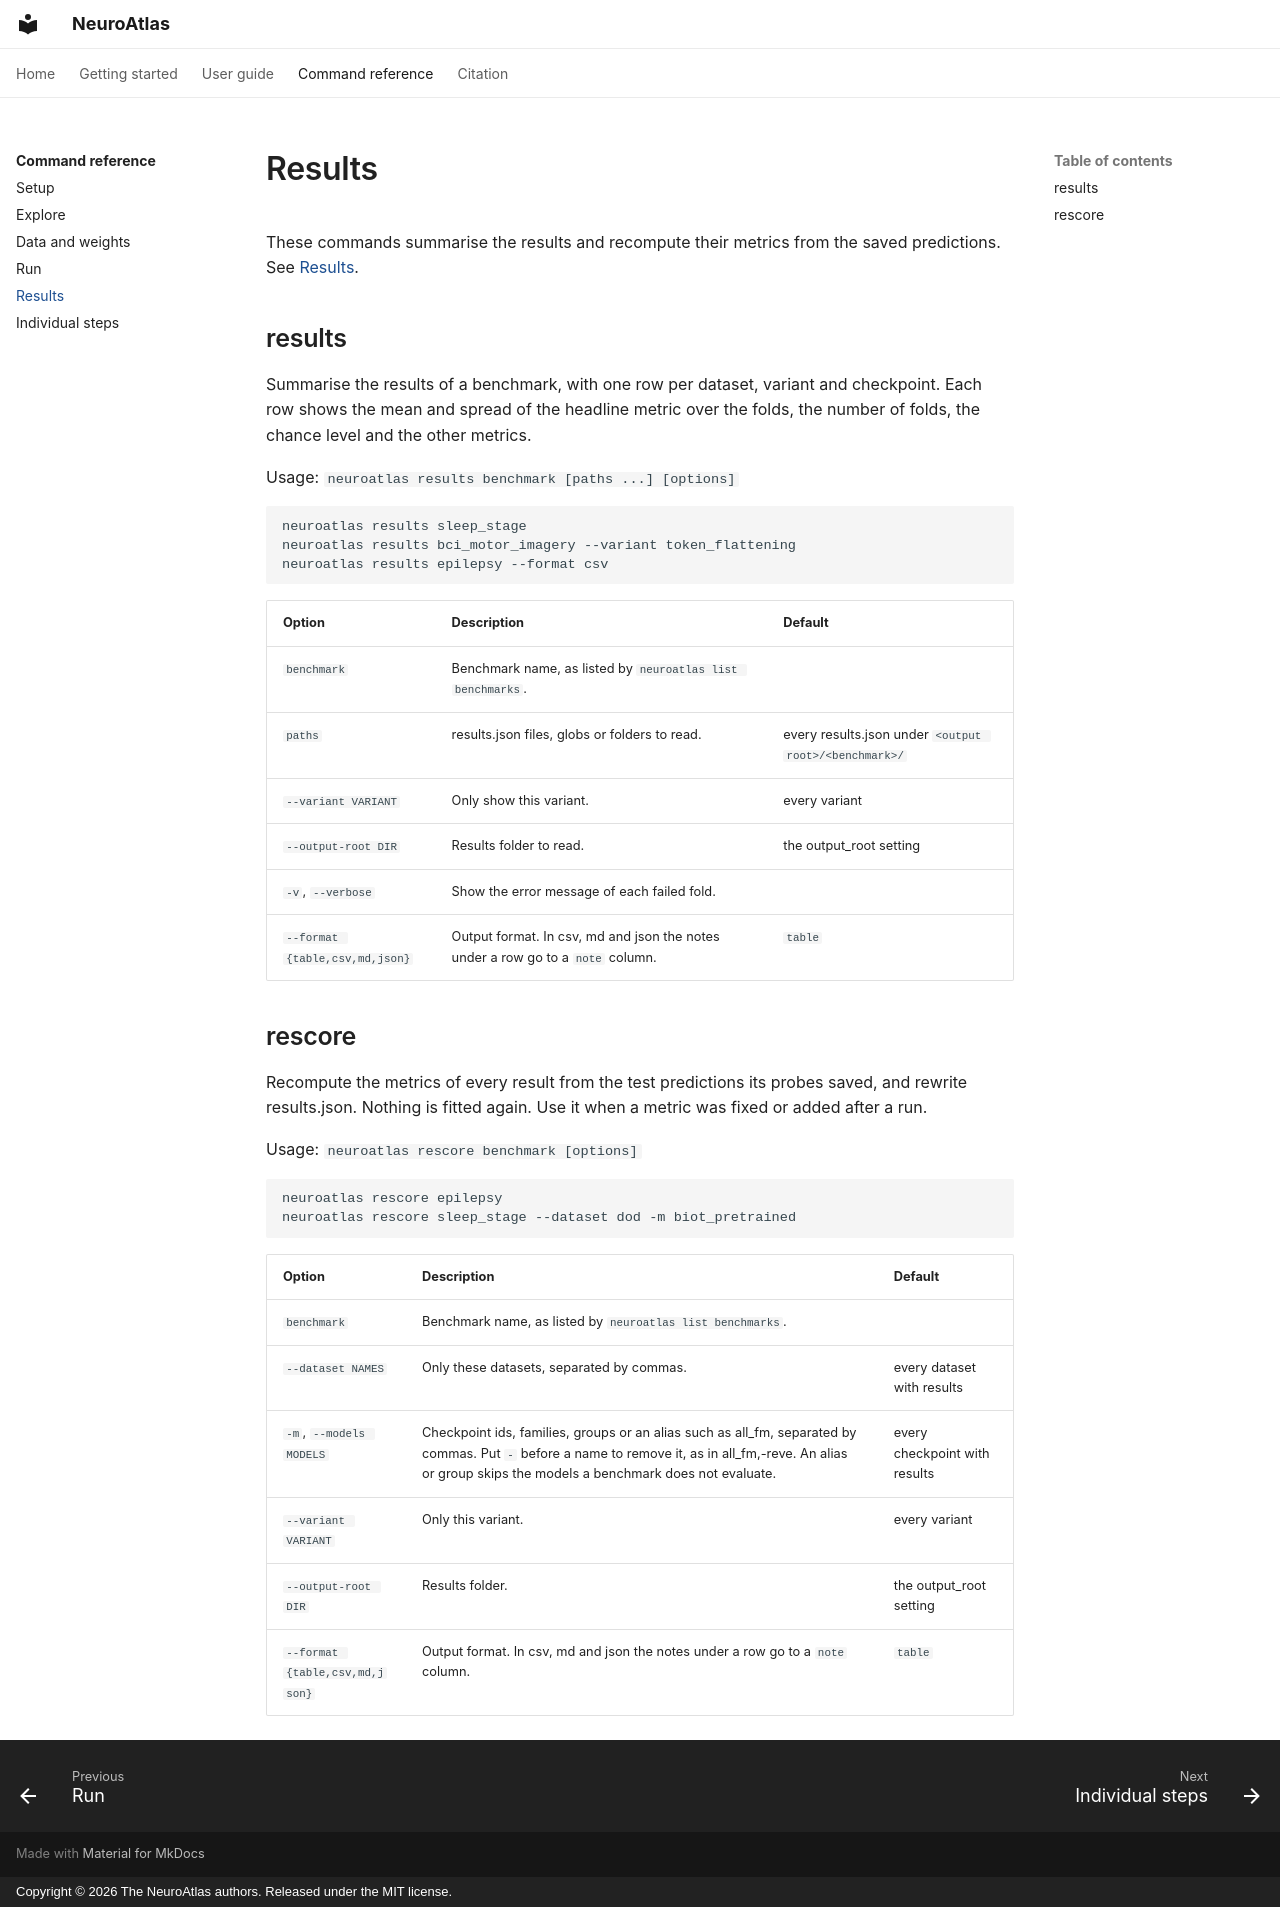

repository: kkontras/NeuroAtlas · page: reference/results/index.html · generator: mkdocs · copyright: Copyright © 2026 The NeuroAtlas authors. Released under the MIT license.

<!-- Generated from the command-line parsers by `python -m neuroatlas.cli._gendocs`. Do not edit by hand. -->
# Results

These commands summarise the results and recompute their metrics from the saved predictions. See [Results](../guide/results.md).

## results

Summarise the results of a benchmark, with one row per dataset, variant and checkpoint. Each row shows the mean and spread of the headline metric over the folds, the number of folds, the chance level and the other metrics.

Usage: `neuroatlas results benchmark [paths ...] [options]`

```bash
neuroatlas results sleep_stage
neuroatlas results bci_motor_imagery --variant token_flattening
neuroatlas results epilepsy --format csv
```

| Option | Description | Default |
|---|---|---|
| `benchmark` | Benchmark name, as listed by `neuroatlas list benchmarks`. |  |
| `paths` | results.json files, globs or folders to read. | every results.json under `<output root>/<benchmark>/` |
| `--variant VARIANT` | Only show this variant. | every variant |
| `--output-root DIR` | Results folder to read. | the output_root setting |
| `-v`, `--verbose` | Show the error message of each failed fold. |  |
| `--format {table,csv,md,json}` | Output format. In csv, md and json the notes under a row go to a `note` column. | `table` |

## rescore

Recompute the metrics of every result from the test predictions its probes saved, and rewrite results.json. Nothing is fitted again. Use it when a metric was fixed or added after a run.

Usage: `neuroatlas rescore benchmark [options]`

```bash
neuroatlas rescore epilepsy
neuroatlas rescore sleep_stage --dataset dod -m biot_pretrained
```

| Option | Description | Default |
|---|---|---|
| `benchmark` | Benchmark name, as listed by `neuroatlas list benchmarks`. |  |
| `--dataset NAMES` | Only these datasets, separated by commas. | every dataset with results |
| `-m`, `--models MODELS` | Checkpoint ids, families, groups or an alias such as all_fm, separated by commas. Put `-` before a name to remove it, as in all_fm,-reve. An alias or group skips the models a benchmark does not evaluate. | every checkpoint with results |
| `--variant VARIANT` | Only this variant. | every variant |
| `--output-root DIR` | Results folder. | the output_root setting |
| `--format {table,csv,md,json}` | Output format. In csv, md and json the notes under a row go to a `note` column. | `table` |
